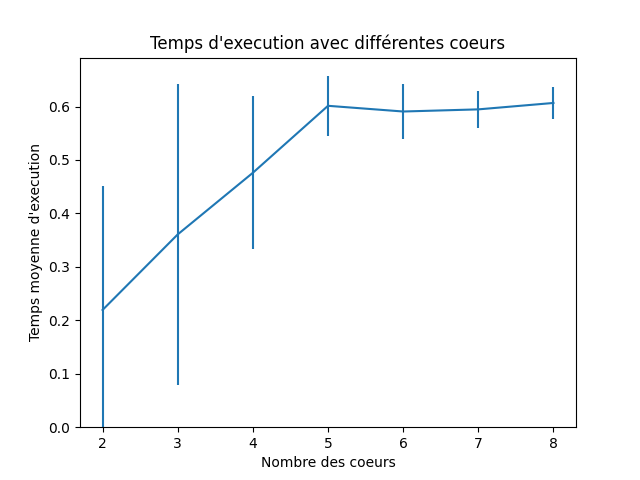

The data file committed next to this chart (first rows):
n_threads, time
2, 0.00
2, 0.68
2, 0.70
2, 0.00
2, 0.17
2, 0.19
2, 0.25
2, 0.00
2, 0.00
2, 0.00
2, 0.35
2, 0.37
2, 0.00
2, 0.19
2, 0.39
3, 0.57
3, 0.56
3, 0.62
3, 0.58
3, 0.61
3, 0.59
3, 0.61
3, 0.67
3, 0.48
3, 0.00
3, 0.01
3, 0.00
3, 0.00
3, 0.11
3, 0.00
4, 0.02
4, 0.59
4, 0.63
4, 0.38
4, 0.46
4, 0.49
4, 0.54
4, 0.52
4, 0.53
4, 0.44
4, 0.66
4, 0.52
4, 0.51
4, 0.41
4, 0.44
5, 0.61
5, 0.56
5, 0.65
5, 0.56
5, 0.67
5, 0.55
5, 0.53
5, 0.66
5, 0.63
5, 0.72
5, 0.62
5, 0.63
5, 0.53
5, 0.55
5, 0.55
... 45 more rows
